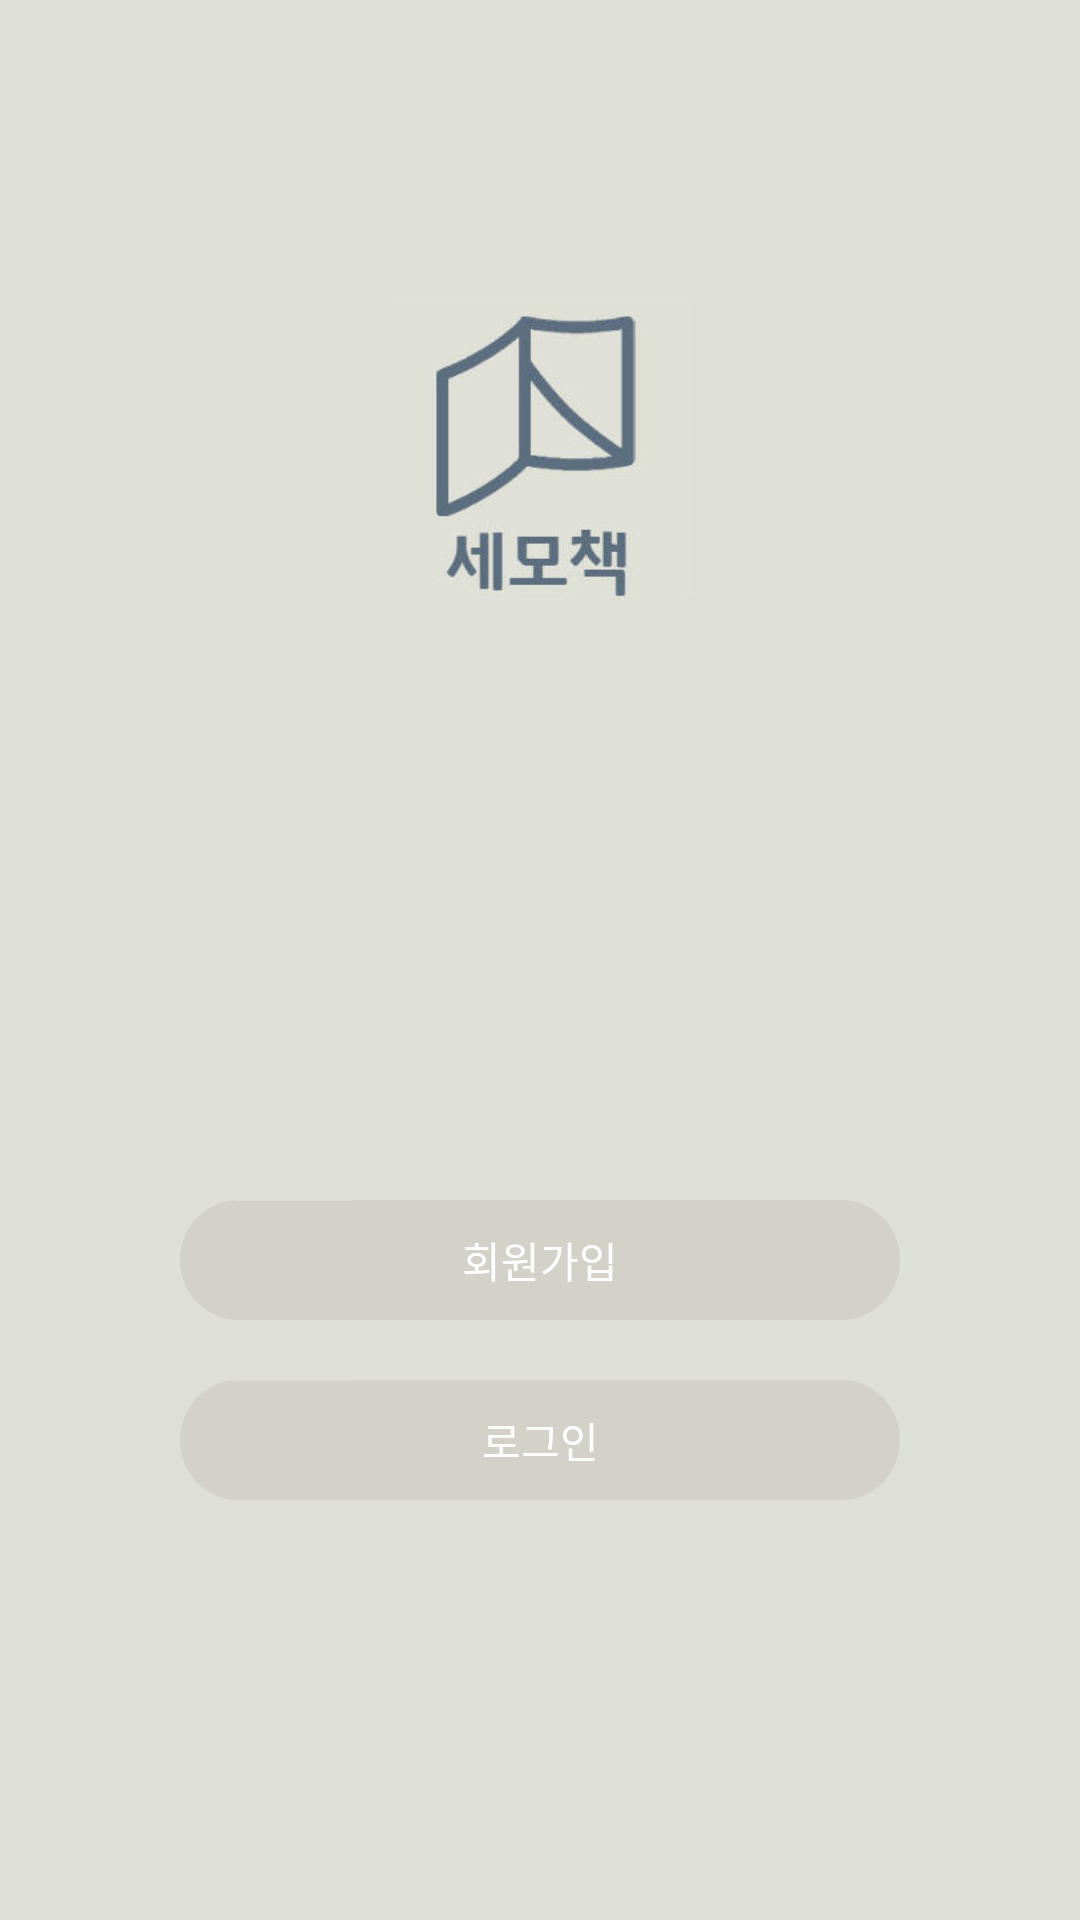

The Android layout XML behind this screen, and the referenced resources:
<!-- AndroidManifest.xml: activity theme SplashTheme -->
<!-- res/layout/activity_main.xml -->
<?xml version="1.0" encoding="utf-8"?>
<RelativeLayout xmlns:android="http://schemas.android.com/apk/res/android"
    xmlns:app="http://schemas.android.com/apk/res-auto"
    xmlns:tools="http://schemas.android.com/tools"
    android:layout_width="match_parent"
    android:layout_height="match_parent"
    android:background="@drawable/background"
    tools:context="inu.io.grabo.MainActivity">

    <ImageView
        android:layout_width="100dp"
        android:layout_height="100dp"
        android:layout_alignParentTop="true"
        android:layout_centerHorizontal="true"
        android:layout_marginTop="100dp"
        android:background="@drawable/semobooklogo" />

    <LinearLayout
        android:layout_width="wrap_content"
        android:layout_height="wrap_content"
        android:layout_centerHorizontal="true"
        android:layout_marginLeft="60dp"
        android:layout_marginRight="60dp"
        android:layout_marginTop="400dp"
        android:orientation="vertical"
        android:id="@+id/linearLayout2">

        <Button
            android:id="@+id/bt_sign_up"
            android:layout_width="wrap_content"
            android:layout_height="40dp"
            android:background="@drawable/empty_button"
            android:text="회원가입"/>

        <Button
            android:id="@+id/bt_log_in"
            android:layout_width="wrap_content"
            android:layout_height="40dp"
            android:layout_marginTop="20dp"
            android:background="@drawable/empty_button"
            android:text="로그인"/>
    </LinearLayout>


</RelativeLayout>
<!-- resources referenced by this layout -->
<resources>
  <!-- drawable background: jpg bitmap (drawable, 6953 bytes) -->
  <!-- drawable empty_button: png bitmap (drawable, 4300 bytes) -->
  <!-- drawable semobooklogo: jpg bitmap (drawable, 9228 bytes) -->
  <style name="SplashTheme" parent="Theme.AppCompat.NoActionBar">
          <item name="android:windowBackground">@drawable/splash_background</item>
      </style>
  <!-- drawable splash_background (drawable) -->
  <?xml version="1.0" encoding="utf-8"?>
  <layer-list xmlns:android="http://schemas.android.com/apk/res/android">
  
      <item android:drawable="@drawable/background" />
  
      <item>
          <bitmap android:src="@drawable/first_background2"
              android:gravity="center" />
      </item>
  
  </layer-list>
  <!-- drawable first_background2: jpg bitmap (drawable, 8727 bytes) -->
</resources>
